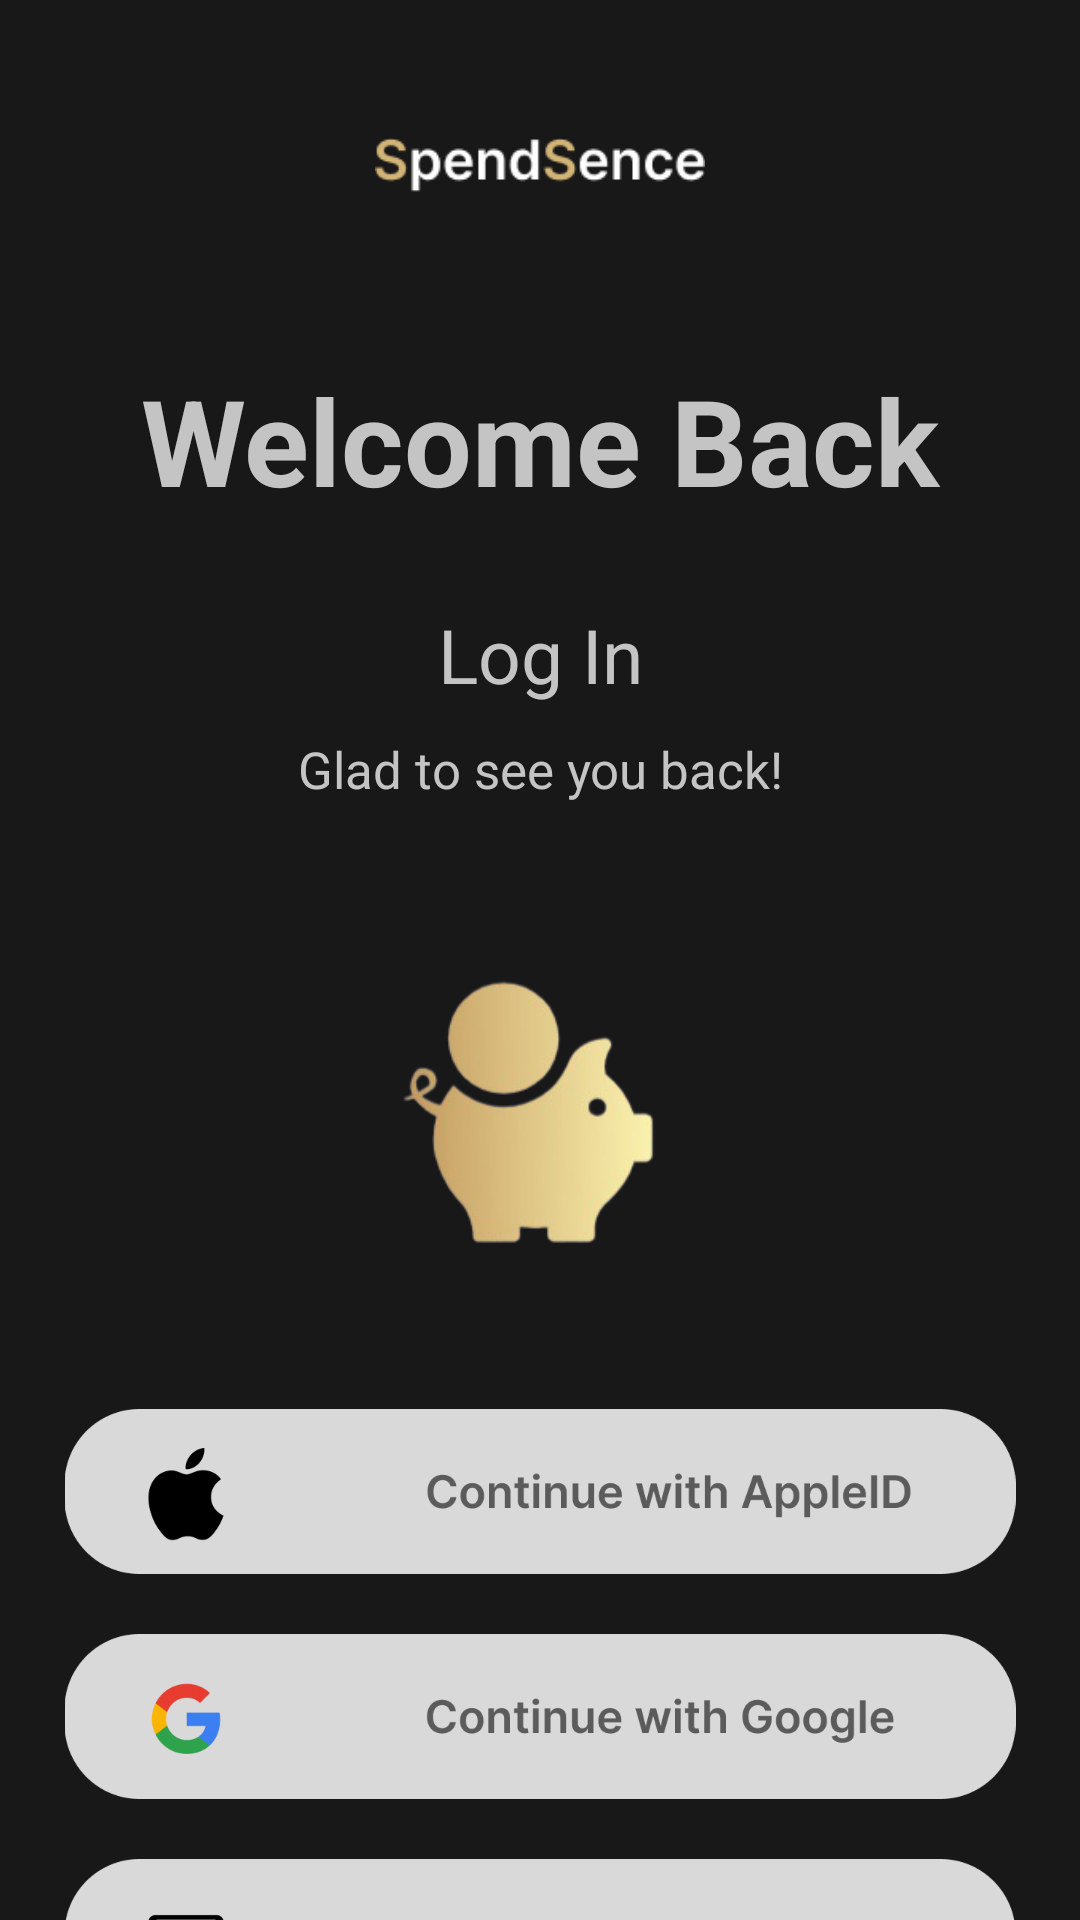

Write the Android layout XML for this screen, with the resource values it uses.
<!-- AndroidManifest.xml: application theme Theme.SpendSence -->
<!-- res/layout/login_page.xml -->
<?xml version="1.0" encoding="utf-8"?>
<LinearLayout xmlns:android="http://schemas.android.com/apk/res/android"
    xmlns:app="http://schemas.android.com/apk/res-auto"
    xmlns:tools="http://schemas.android.com/tools"
    android:layout_width="match_parent"
    android:layout_height="match_parent"
    android:background="@color/color01"
    android:orientation="vertical">


    <androidx.constraintlayout.widget.ConstraintLayout
        android:layout_width="match_parent"
        android:layout_height="110dp">

        <ImageView
            android:id="@+id/imageView5"
            android:layout_width="110dp"
            android:layout_height="58dp"
            app:layout_constraintBottom_toBottomOf="parent"
            app:layout_constraintEnd_toEndOf="parent"
            app:layout_constraintStart_toStartOf="parent"
            app:layout_constraintTop_toTopOf="parent"
            app:srcCompat="@drawable/spendsence" />
    </androidx.constraintlayout.widget.ConstraintLayout>

    <TextView
        android:id="@+id/textView8"
        android:layout_width="match_parent"
        android:layout_height="wrap_content"
        android:textColor="@color/white"
        android:textAlignment="center"
        android:textSize="40sp"
        android:textStyle="bold"
        android:layout_marginTop="10sp"
        android:text="@string/welcome_back" />

    <TextView
        android:id="@+id/textView9"
        android:layout_width="match_parent"
        android:layout_height="wrap_content"
        android:textSize="25sp"
        android:textAlignment="center"
        android:textColor="@color/white"
        android:layout_marginTop="28sp"
        android:text="@string/log_in_mes" />

    <TextView
        android:id="@+id/textView10"
        android:layout_width="match_parent"
        android:layout_height="wrap_content"
        android:layout_marginTop="10sp"
        android:textColor="@color/white"
        android:textAlignment="center"
        android:textSize="17sp"
        android:text="@string/login_greeting" />

    <ImageView
        android:id="@+id/imageView7"
        android:layout_width="match_parent"
        android:layout_height="125sp"
        android:layout_marginLeft="@dimen/cardview_default_elevation"
        android:layout_marginRight="@dimen/cardview_default_elevation"
        android:layout_marginTop="45sp"
        app:srcCompat="@drawable/logo" />

    <androidx.constraintlayout.widget.ConstraintLayout
        android:layout_width="match_parent"
        android:layout_height="257dp">

        <ImageView
            android:id="@+id/imageView10"
            android:layout_width="350sp"
            android:layout_height="55sp"
            android:layout_marginTop="32dp"
            app:layout_constraintEnd_toEndOf="parent"
            app:layout_constraintHorizontal_bias="0.491"
            app:layout_constraintStart_toStartOf="parent"
            app:layout_constraintTop_toTopOf="parent"
            app:srcCompat="@drawable/apple_btn" />

        <ImageView
            android:id="@+id/imageView11"
            android:layout_width="350sp"
            android:layout_height="55sp"
            android:layout_marginTop="20dp"
            app:layout_constraintEnd_toEndOf="parent"
            app:layout_constraintHorizontal_bias="0.491"
            app:layout_constraintStart_toStartOf="parent"
            app:layout_constraintTop_toBottomOf="@+id/imageView10"
            app:srcCompat="@drawable/google_btn" />

        <ImageView
            android:id="@+id/imageView12"
            android:layout_width="350sp"
            android:layout_height="55sp"
            android:layout_marginTop="20dp"
            app:layout_constraintEnd_toEndOf="parent"
            app:layout_constraintHorizontal_bias="0.491"
            app:layout_constraintStart_toStartOf="parent"
            app:layout_constraintTop_toBottomOf="@+id/imageView11"
            app:srcCompat="@drawable/email_btn" />

    </androidx.constraintlayout.widget.ConstraintLayout>

    <LinearLayout
        android:layout_width="match_parent"
        android:layout_height="167dp"
        android:orientation="vertical">

        <TextView
            android:id="@+id/textView12"
            android:layout_width="match_parent"
            android:layout_height="wrap_content"
            android:layout_marginTop="28sp"
            android:text="@string/sign_up_btn"
            android:textAlignment="center"
            android:textColor="@color/white"
            android:textSize="19sp" />

        <TextView
            android:id="@+id/textView13"
            android:layout_width="match_parent"
            android:layout_height="wrap_content"
            android:layout_marginTop="70sp"
            android:text="@string/privacy_txt"
            android:textAlignment="center"
            android:textColor="#7B7B7B" />

    </LinearLayout>

    <Space
        android:layout_width="match_parent"
        android:layout_height="15dp" />


</LinearLayout>
<!-- resources referenced by this layout -->
<resources>
  <color name="color01">#181818</color>
  <color name="white">#C4C4C4</color>
  <!-- drawable apple_btn: png bitmap (drawable, 14316 bytes) -->
  <!-- drawable email_btn: png bitmap (drawable, 13124 bytes) -->
  <!-- drawable google_btn: png bitmap (drawable, 17995 bytes) -->
  <!-- drawable logo: png bitmap (drawable, 20883 bytes) -->
  <!-- drawable spendsence: png bitmap (drawable, 2728 bytes) -->
  <string name="log_in_mes">Log In</string>
  <string name="login_greeting">Glad to see you back!</string>
  <string name="privacy_txt">Privacy Policy and Terms</string>
  <string name="sign_up_btn">Sign Up</string>
  <string name="welcome_back">Welcome Back</string>
  <style name="Theme.SpendSence" parent="Base.Theme.SpendSence" />
  <style name="Base.Theme.SpendSence" parent="Theme.Material3.DayNight.NoActionBar">
          
          <item name="colorPrimary">@android:color/white</item>
          <item name="colorPrimaryDark">#181818</item>
          <item name="colorOnPrimary">@android:color/white</item>
          <item name="android:actionBarStyle">@style/ActionBarBlack</item>
          <item name="android:windowTranslucentNavigation">true</item> 
          <item name="android:windowDrawsSystemBarBackgrounds">true</item>
          <item name="android:navigationBarColor">@android:color/transparent</item> 
      </style>
  <style name="ActionBarBlack" parent="Widget.AppCompat.ActionBar.Solid">
          <item name="android:background">#181818</item>
          
      </style>
</resources>
